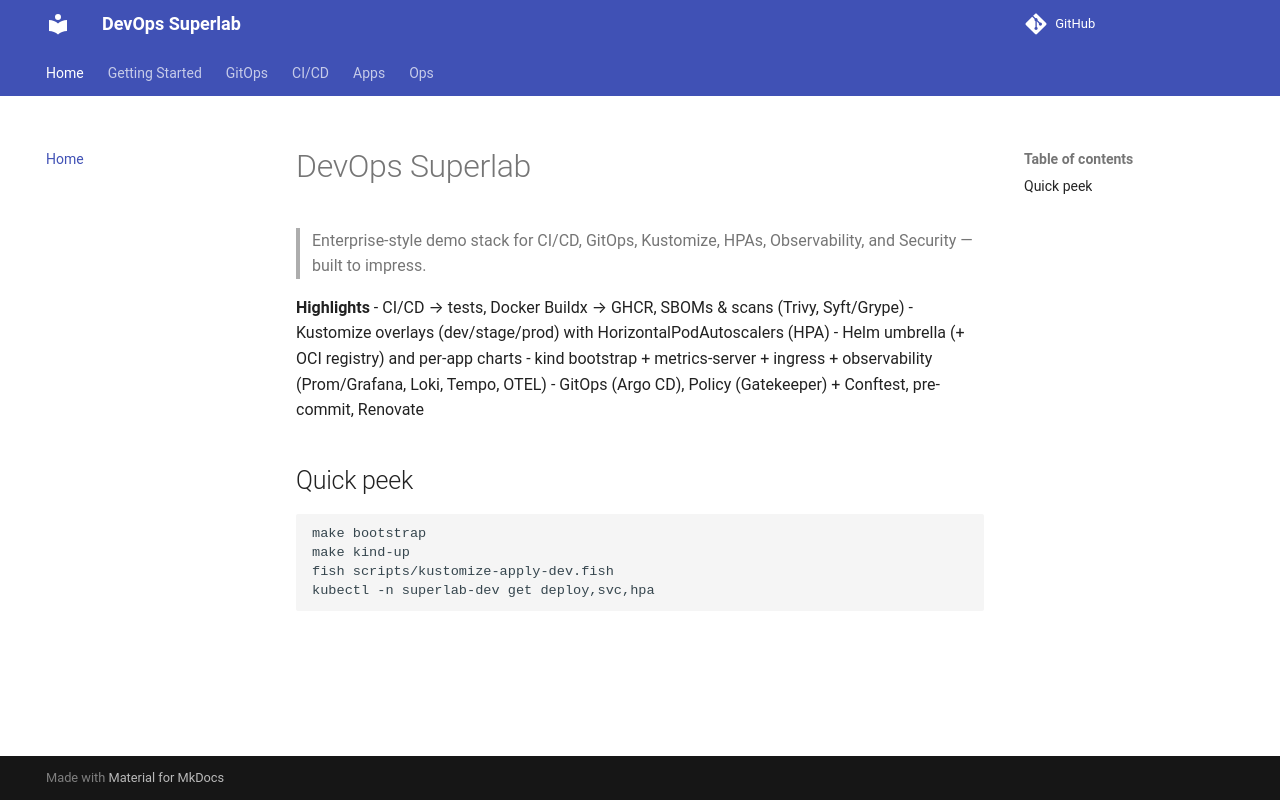

repository: EnmanuelMejia/devops-superlab · page: index.html · generator: mkdocs

# DevOps SuperLab

A personal local lab for cloud and DevOps practice, built by an IT infrastructure engineer. It is not a customer production deployment.

Begin with the [quickstart](quickstart.md): test one Python health service, build its local image, and deploy it to a disposable kind cluster. The dev, stage, and prod overlay names represent local practice namespaces.

## Inspect the evidence

- Four HTTP tests cover health, scope, unknown paths, and unsupported write requests.
- Context safety tests exercise rejected inputs and failed cluster creation with mocked tools.
- Docker and Kubernetes sources use a non-root process, health probes, resource limits, and a read-only container filesystem.
- CI validates tests, shell syntax, YAML, documentation, overlay rendering, and an image build without registry writes.
- GitOps, policy controllers, and observability are integration examples or planned extensions, as labeled in their guides.

[Portfolio](https://enmanueldmejia.com/) · [Interstitium Labs overview](https://interstitiumlabs.dev/labs/superlab/) · [Public contact](mailto:mejiaenmanueld@gmail.com)
